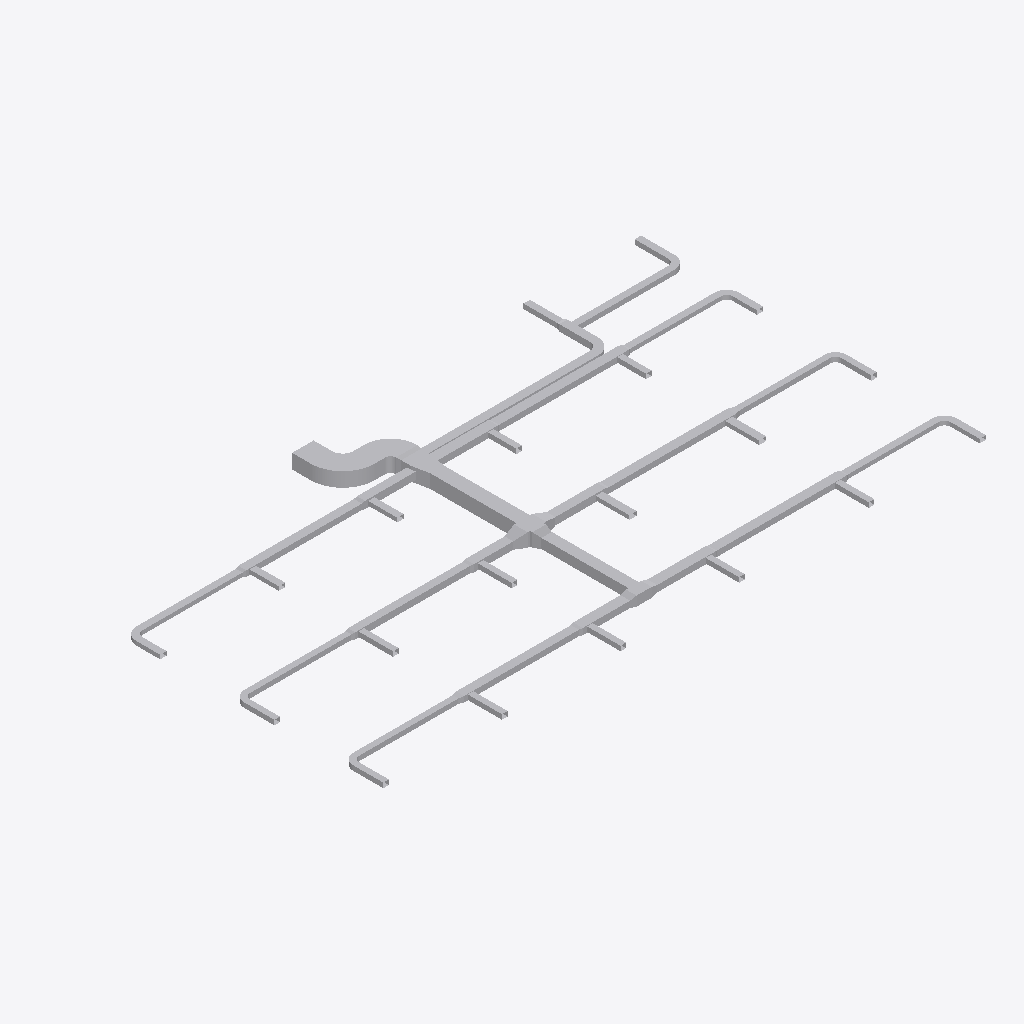
Isometric view of an IFC building model (IFC-SPF (STEP), schema IFC4, length unit metre), seen from the south-west, elements coloured by IFC class: 91 other elements (light grey).
Extent 37.8 m × 21.6 m × 0.9 m (x, y, z). Elements (91): 46 IfcDuctFitting, 45 IfcDuctSegment.

HEADER;
FILE_DESCRIPTION(('ViewDefinition[DesignTransferView]'),'2;1');
FILE_NAME('/dev/null','2026-11-13T18:21:36+08:00',(''),(''),'IfcOpenShell 0.8.5','IfcOpenShell 0.8.5','Nobody');
FILE_SCHEMA(('IFC4'));
ENDSEC;
DATA;
#1=IFCPROJECT('1vMqHuAbHRFhDZm13aM5F5',$,'Source Network - Declared Compound Junction Revision',$,$,$,$,(#9),#4);
#11=IFCSITE('3sAJMjpVHVWhNhO34hmw4H',$,'Site',$,$,$,$,$,$,$,$,$,$,$);
#12=IFCBUILDING('14VNJgcavPPQRkO1GXKVZK',$,'Building',$,$,$,$,$,$,$,$,$);
#15=IFCBUILDINGSTOREY('3aggqwDfXK9vvc0ooUb0VO',$,'COORDINATION-REFERENCE-PLANE',$,$,$,$,$,$,$);
#510=IFCDUCTSEGMENT('1Ufk3tsn5INAsuK0h2HT1y',$,'D-08',$,$,#12511,#517,'D-08',$);
#917=IFCDUCTSEGMENT('0GlYPBdTrOk9iSc8VSdy5M',$,'D-15',$,$,#12630,#924,'D-15',$);
#2658=IFCDUCTFITTING('1GS8rKBADM7RZvHhbL6Ep3',$,'BEND-CORRIDOR-A',$,$,#3252,#2670,'BEND-CORRIDOR-A',.BEND.);
#1207=IFCDUCTSEGMENT('2s98LbeQnOCR5h4UlU$jeq',$,'D-20',$,$,#12715,#1214,'D-20',$);
#394=IFCDUCTSEGMENT('0qNVk8Gl5MtunvH8kUxih0',$,'D-06',$,$,#12477,#401,'D-06',$);
#801=IFCDUCTSEGMENT('2Ak1om3Z1N5xCmvkzr$r14',$,'D-13',$,$,#12596,#808,'D-13',$);
#1323=IFCDUCTSEGMENT('1LnLmgXgrLMPCjBotJJT1X',$,'D-22',$,$,#12749,#1330,'D-22',$);
#219=IFCDUCTSEGMENT('2fieqZej5SJAaqHsMO0oF8',$,'D-03',$,$,#12426,#226,'D-03',$);
#627=IFCDUCTSEGMENT('0RZ5PgHVXJLvQNvy$btRzb',$,'D-10',$,$,#12545,#634,'D-10',$);
#1033=IFCDUCTSEGMENT('1TIfjG5dDG7vbAe6RHp7j4',$,'D-17',$,$,#12664,#1040,'D-17',$);
#685=IFCDUCTSEGMENT('01iiRNwCPHCg2TQaDQTBPh',$,'D-11',$,$,#12562,#692,'D-11',$);
#277=IFCDUCTSEGMENT('38dK30VmnKehhKPOSvl9WN',$,'D-04',$,$,#12443,#284,'D-04',$);
#1440=IFCDUCTSEGMENT('3bnJDrEfPJpOdFEQN7QpDb',$,'D-24',$,$,#12783,#1447,'D-24',$);
#1091=IFCDUCTSEGMENT('10hC2HAf5QjBh8eHXVJY72',$,'D-18',$,$,#12681,#1098,'D-18',$);
#10525=IFCDUCTFITTING('3tK$ugPAvIAAusb9mKjQEp',$,'COMPOUND-RECTANGULAR-JUNCTION',$,$,#10601,#10524,$,.JUNCTION.);
#452=IFCDUCTSEGMENT('00GeeqwXDGqujg1GB$eSes',$,'D-07',$,$,#13435,#459,'D-07',$);
#1265=IFCDUCTSEGMENT('0KANCt4H1OwBz_XiEYPohN',$,'D-21',$,$,#13140,#1272,'D-21',$);
#859=IFCDUCTSEGMENT('2Acysx8AbINgOLlSWUMu3$',$,'D-14',$,$,#12613,#866,'D-14',$);
#1149=IFCDUCTSEGMENT('2JsVFcCh5MBxs36NfRYoo1',$,'D-19',$,$,#12698,#1156,'D-19',$);
#2711=IFCDUCTFITTING('3__drCT4XK$8OhZtbklpLq',$,'BEND-CORRIDOR-B',$,$,#3222,#2723,'BEND-CORRIDOR-B',.BEND.);
#335=IFCDUCTSEGMENT('16XnXAKsDR7fGY5Y8JvRrZ',$,'D-05',$,$,#12460,#342,'D-05',$);
#42=IFCDUCTSEGMENT('3Tf1SEAG9NLxz6miD8JeEM',$,'A-01',$,$,#12375,#51,'A-01',$);
#743=IFCDUCTSEGMENT('0g9bpYq$DOCvGnKRTNdtFF',$,'D-12',$,$,#12579,#750,'D-12',$);
#975=IFCDUCTSEGMENT('223pk9Z9fHyP3zWtKUZIvr',$,'D-16',$,$,#12647,#982,'D-16',$);
#160=IFCDUCTSEGMENT('3cmKKWOIXG2wIWIQw2L$Ga',$,'D-02',$,$,#12409,#167,'D-02',$);
#569=IFCDUCTSEGMENT('3_3cf04PnN2xcqwNqA9Dlz',$,'D-09',$,$,#12528,#576,'D-09',$);
#2600=IFCDUCTSEGMENT('2NUeFlDmPKeAdID44c7Y3d',$,'D-44',$,$,#13123,#2607,'D-44',$);
#2542=IFCDUCTSEGMENT('2A5hnkfKfVQA3ppPSDKTLp',$,'D-43',$,$,#13106,#2549,'D-43',$);
#102=IFCDUCTSEGMENT('2ww9pYvAfSyx5JhKUO62Me',$,'A-02',$,$,#12392,#109,'A-02',$);
#10123=IFCDUCTFITTING('2z0OsSxEPMxe7bw868aznG',$,'RECTANGULAR-TRANSITION',$,$,#10168,#10122,$,.TRANSITION.);
#1498=IFCDUCTSEGMENT('3yhBBouBPRw8LwOEWLhhps',$,'D-25',$,$,#12800,#1505,'D-25',$);
#2136=IFCDUCTSEGMENT('0FMDd$bG1NneS7N2OdRFsP',$,'D-36',$,$,#12987,#2143,'D-36',$);
#2078=IFCDUCTSEGMENT('1eFzE74j9IX9FCS_bpSZi8',$,'D-35',$,$,#12970,#2085,'D-35',$);
#1846=IFCDUCTSEGMENT('3YEo7IX2vLHOZoUdtxYhkW',$,'D-31',$,$,#12902,#1853,'D-31',$);
#9755=IFCDUCTFITTING('1pO1kxbLLHgeS$_8xwTnCF',$,'RECTANGULAR-CROSS',$,$,#9820,#9754,$,.JUNCTION.);
#1788=IFCDUCTSEGMENT('3UfxkNar9T3uv889TvBuZo',$,'D-30',$,$,#12885,#1795,'D-30',$);
#1904=IFCDUCTSEGMENT('1h76SSiWvQkv6hW9gZiAWw',$,'D-32',$,$,#12919,#1911,'D-32',$);
#1556=IFCDUCTSEGMENT('2dwkXYndrQe8akRs1ziEM_',$,'D-26',$,$,#12817,#1563,'D-26',$);
#2020=IFCDUCTSEGMENT('0WvdfA3zDKfO0CW$V5Jsne',$,'D-34',$,$,#12953,#2027,'D-34',$);
#3525=IFCDUCTFITTING('2GbZoz5nfRsPMRMT$Zb04z',$,'RECTANGULAR-TEE',$,$,#3579,#3524,$,.JUNCTION.);
#1962=IFCDUCTSEGMENT('1I5d0BkIHT3A1NnC$0VWpB',$,'D-33',$,$,#12936,#1969,'D-33',$);
#1730=IFCDUCTSEGMENT('0JgqECwtPHrA0cyUHrcIbw',$,'D-29',$,$,#12868,#1737,'D-29',$);
#2194=IFCDUCTSEGMENT('2TYIpAGo5Jn84Ds4cFSqzD',$,'D-37',$,$,#13004,#2201,'D-37',$);
#8420=IFCDUCTFITTING('3BAXRbMxzN3eioe3GnwiQn',$,'RECTANGULAR-TEE',$,$,#11987,#11116,$,.JUNCTION.);
#2484=IFCDUCTSEGMENT('1JDTIpFW5QSREtJ610AQ34',$,'D-42',$,$,#13089,#2491,'D-42',$);
#4860=IFCDUCTFITTING('0WTAykFzDO6g74PUW_qYSH',$,'RECTANGULAR-TEE',$,$,#11239,#10796,$,.JUNCTION.);
#1382=IFCDUCTSEGMENT('3TG4i8QwvGw8JWXR1SDbXG',$,'D-23',$,$,#12766,#1389,'D-23',$);
#4415=IFCDUCTFITTING('34mxrHmz5STv2lghv93cpE',$,'RECTANGULAR-TEE',$,$,#4469,#10756,$,.JUNCTION.);
#1672=IFCDUCTSEGMENT('3ZeIIu8ZjLivD3$rEAqFH_',$,'D-28',$,$,#12851,#1679,'D-28',$);
#2252=IFCDUCTSEGMENT('0hfguPDXzM4uq$XxvCCMMo',$,'D-38',$,$,#13021,#2259,'D-38',$);
#1614=IFCDUCTSEGMENT('3Y2iFalPLIjPgobiCbmlpM',$,'D-27',$,$,#12834,#1621,'D-27',$);
#9949=IFCDUCTFITTING('2Hhpdn9zvHWgPTh84ov2v6',$,'RECTANGULAR-TRANSITION',$,$,#9994,#9948,$,.TRANSITION.);
#6640=IFCDUCTFITTING('3DcSerARnJc8mAlL$xnPwO',$,'RECTANGULAR-TEE',$,$,#11613,#10956,$,.JUNCTION.);
#6195=IFCDUCTFITTING('2qcqvYPk5G8vc$41LcIAkK',$,'RECTANGULAR-TEE',$,$,#6249,#10916,$,.JUNCTION.);
#2310=IFCDUCTSEGMENT('10cDTQJo5IcPLAUKm5b$EG',$,'D-39',$,$,#13038,#2317,'D-39',$);
#2426=IFCDUCTSEGMENT('1ljYkCFLnPd9wUABuPtBnw',$,'D-41',$,$,#13072,#2433,'D-41',$);
#5305=IFCDUCTFITTING('2d3C3bkV5TKOINf_o71Axc',$,'RECTANGULAR-TEE',$,$,#11426,#10836,$,.JUNCTION.);
#8865=IFCDUCTFITTING('2Dsp0tDUbIPeYXMKPfWKVu',$,'RECTANGULAR-TEE',$,$,#12174,#11156,$,.JUNCTION.);
#7975=IFCDUCTFITTING('0UHvCBIGrKUh162tPWAMb6',$,'RECTANGULAR-TEE',$,$,#8029,#11076,$,.JUNCTION.);
#2368=IFCDUCTSEGMENT('2xxjOz63jHgeE8yuHmmyJ7',$,'D-40',$,$,#13055,#2375,'D-40',$);
#9310=IFCDUCTFITTING('3MshfZ5Q5K_eON58DjXDyB',$,'RECTANGULAR-TEE',$,$,#9364,#11196,$,.JUNCTION.);
#7085=IFCDUCTFITTING('0AKG640HHRCvsX97I0rPis',$,'RECTANGULAR-TEE',$,$,#11800,#10996,$,.JUNCTION.);
#10297=IFCDUCTFITTING('2dn9VHyVbTPeHkLMTVDJUw',$,'RECTANGULAR-TRANSITION',$,$,#10342,#10296,$,.TRANSITION.);
#3970=IFCDUCTFITTING('3nUnywxFXUIfHj1ihinFuB',$,'RECTANGULAR-TEE',$,$,#4024,#10716,$,.JUNCTION.);
#3135=IFCDUCTFITTING('32SL8_FtLLxRDkUZc7lzNQ',$,'BEND-UP-TURN',$,$,#3257,#3147,'BEND-UP-TURN',.BEND.);
#7530=IFCDUCTFITTING('2K8VLv$mHMsBKiV6ZO9m6P',$,'RECTANGULAR-TEE',$,$,#7584,#11036,$,.JUNCTION.);
#5750=IFCDUCTFITTING('2XEZn9xizSj8RijhAxhINj',$,'RECTANGULAR-TEE',$,$,#5804,#10876,$,.JUNCTION.);
#3708=IFCDUCTFITTING('1YJt4TrT9S8BByBTRqevjy',$,'RECTANGULAR-TRANSITION',$,$,#3753,#3707,$,.TRANSITION.);
#3029=IFCDUCTFITTING('1TWK5B6RfT_AFHX9Xe4Kgi',$,'BEND-TAP-VAV-18',$,$,#12360,#3041,'BEND-TAP-VAV-18',.BEND.);
#2817=IFCDUCTFITTING('0ibn1oYr9NqAKrRPJhTTLc',$,'BEND-TAP-VAV-06',$,$,#12330,#2829,'BEND-TAP-VAV-06',.BEND.);
#3082=IFCDUCTFITTING('3GLkYHze9Uw8_FjhVKOzKc',$,'BEND-TAP-VAV-20',$,$,#3217,#3094,'BEND-TAP-VAV-20',.BEND.);
#2923=IFCDUCTFITTING('0jrW4IiM9QGe5EURDoYzuc',$,'BEND-TAP-VAV-12',$,$,#12345,#2935,'BEND-TAP-VAV-12',.BEND.);
#2976=IFCDUCTFITTING('1hJrcsal9PEeDP4SMx$KOp',$,'BEND-TAP-VAV-13',$,$,#3242,#2988,'BEND-TAP-VAV-13',.BEND.);
#3882=IFCDUCTFITTING('2v8d4ojL5QafzZ9D0Bm0K7',$,'RECTANGULAR-TRANSITION',$,$,#3927,#3881,$,.TRANSITION.);
#2870=IFCDUCTFITTING('0WD0vb27TQyg59IaExUFo$',$,'BEND-TAP-VAV-07',$,$,#3237,#2882,'BEND-TAP-VAV-07',.BEND.);
#2764=IFCDUCTFITTING('1T1iJcPpbHQe9NXE03EuZB',$,'BEND-TAP-VAV-01',$,$,#3212,#2776,'BEND-TAP-VAV-01',.BEND.);
#4153=IFCDUCTFITTING('0jkIpE339UJuVju7ICXFwa',$,'RECTANGULAR-TRANSITION',$,$,#4198,#4152,$,.TRANSITION.);
#4598=IFCDUCTFITTING('3ysY1EiSPKuwnw9GCI$6QR',$,'RECTANGULAR-TRANSITION',$,$,#4643,#4597,$,.TRANSITION.);
#6378=IFCDUCTFITTING('07b4f9lQPRehcpJNvrJdoA',$,'RECTANGULAR-TRANSITION',$,$,#6423,#6377,$,.TRANSITION.);
#7268=IFCDUCTFITTING('3h3LVEhmLMw8Yn5iIujoaS',$,'RECTANGULAR-TRANSITION',$,$,#11941,#7267,$,.TRANSITION.);
#8158=IFCDUCTFITTING('3EOykJlO1HYxMOUeXGrm9C',$,'RECTANGULAR-TRANSITION',$,$,#8203,#8157,$,.TRANSITION.);
#5933=IFCDUCTFITTING('2FvdFUVL5HUxtti7erekMp',$,'RECTANGULAR-TRANSITION',$,$,#5978,#5932,$,.TRANSITION.);
#7713=IFCDUCTFITTING('2JMPWE5frHZh$wlOnAqtDb',$,'RECTANGULAR-TRANSITION',$,$,#7758,#7712,$,.TRANSITION.);
#6823=IFCDUCTFITTING('0xQD0bae1JS9QSYLjgwgUq',$,'RECTANGULAR-TRANSITION',$,$,#11754,#6822,$,.TRANSITION.);
#9493=IFCDUCTFITTING('1PiEAHH0TK3gfwO81Khyfo',$,'RECTANGULAR-TRANSITION',$,$,#9538,#9492,$,.TRANSITION.);
#8603=IFCDUCTFITTING('3_1R9TjS5TtxR81DWGT3Tt',$,'RECTANGULAR-TRANSITION',$,$,#12128,#8602,$,.TRANSITION.);
#5043=IFCDUCTFITTING('0rXojppeTH0BTVX2pgkVrd',$,'RECTANGULAR-TRANSITION',$,$,#11380,#5042,$,.TRANSITION.);
#13567=IFCDUCTFITTING('2rKpl9k2TUAhJWrPrXQmSK',$,'STAGED-MAIN-CONTRACTION',$,$,#13695,#13690,$,.TRANSITION.);
#13272=IFCDUCTFITTING('0SUZH4h0PHngnCHgcUSoRv',$,'STAGED-MAIN-CONTRACTION',$,$,#13400,#13395,$,.TRANSITION.);
#5488=IFCDUCTFITTING('2S6vsh9WvK7QxoNkNqHEuL',$,'RECTANGULAR-TRANSITION',$,$,#11567,#5487,$,.TRANSITION.);
#9048=IFCDUCTFITTING('0V2LoAkZ5G5gS9d5BbC$m4',$,'RECTANGULAR-TRANSITION',$,$,#12315,#9047,$,.TRANSITION.);
ENDSEC;
